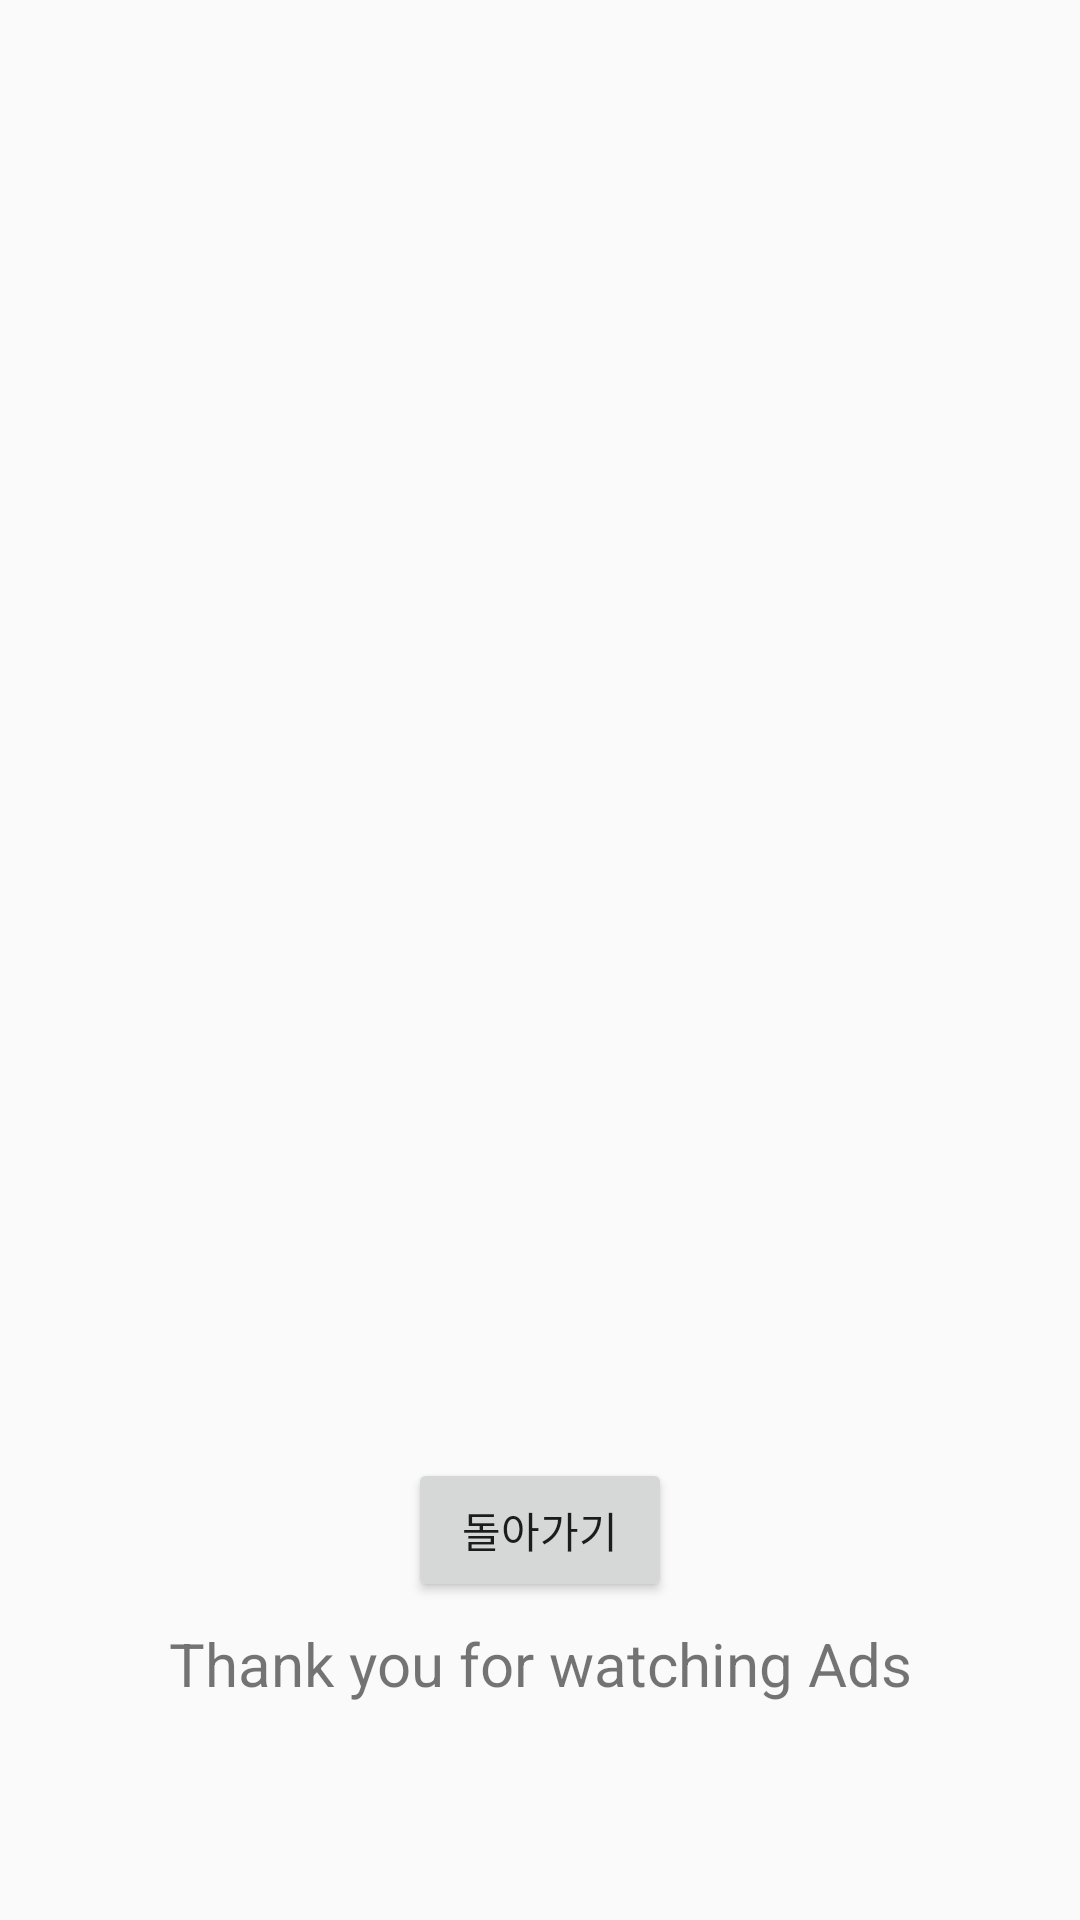

Layout XML and referenced resources for this Android screen:
<!-- AndroidManifest.xml: activity theme MainTheme -->
<!-- res/layout/activity_thanks.xml -->
<?xml version="1.0" encoding="utf-8"?>
<androidx.constraintlayout.widget.ConstraintLayout xmlns:android="http://schemas.android.com/apk/res/android"
    xmlns:app="http://schemas.android.com/apk/res-auto"
    xmlns:tools="http://schemas.android.com/tools"
    android:layout_width="match_parent"
    android:layout_height="match_parent">

    <TextView
        android:id="@+id/thanksText"
        android:layout_width="wrap_content"
        android:layout_height="wrap_content"
        android:text="Thank you for watching Ads"
        android:textSize="20sp"
        app:layout_constraintEnd_toEndOf="parent"
        app:layout_constraintStart_toStartOf="parent"
        app:layout_constraintTop_toTopOf="@+id/thanksImage" />

    <ImageView
        android:id="@+id/thanksImage"
        android:layout_width="wrap_content"
        android:layout_height="wrap_content"
        android:layout_marginBottom="99dp"
        app:layout_constraintBottom_toBottomOf="parent"
        app:layout_constraintStart_toStartOf="parent"
        app:srcCompat="@drawable/icon_trp" />

    <Button
        android:id="@+id/backBtn"
        android:layout_width="wrap_content"
        android:layout_height="wrap_content"
        android:layout_marginBottom="7dp"
        android:text="돌아가기"
        app:layout_constraintBottom_toBottomOf="@+id/thanksImage"
        app:layout_constraintEnd_toEndOf="parent"
        app:layout_constraintStart_toStartOf="parent" />
</androidx.constraintlayout.widget.ConstraintLayout>
<!-- resources referenced by this layout -->
<resources>
  <style name="MainTheme" parent="Theme.AppCompat.Light">
          <item name="colorPrimary">@color/main_orange</item>
          <item name="colorPrimaryDark">@color/dark_orange</item>
      </style>
  <color name="main_orange">#ec6941</color>
  <color name="dark_orange">#D64031</color>
</resources>
